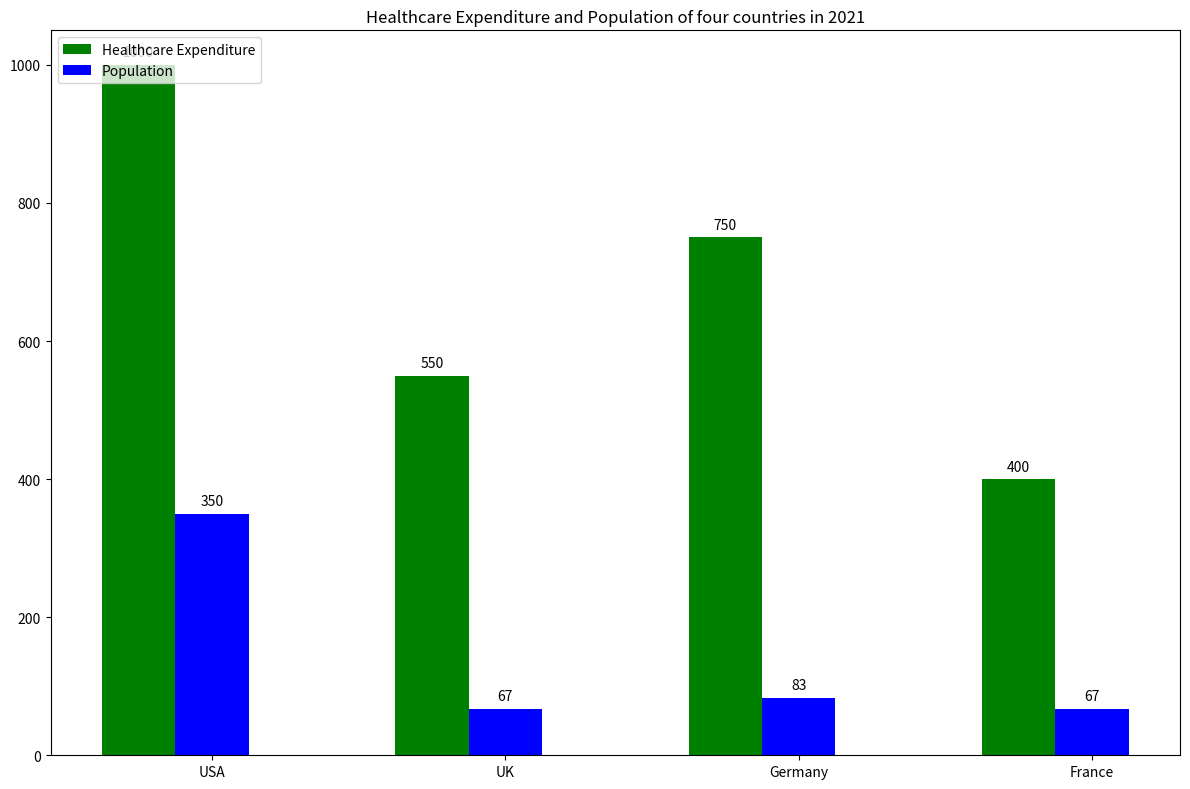

This chart was generated by the following Python code: (Note: this script raises an exception after producing the figure.)

import matplotlib.pyplot as plt
import numpy as np

Country = ["USA","UK","Germany","France"]
Healthcare_Expenditure = [1000,550,750,400]
Population = [350,67,83,67]

fig, ax = plt.subplots(figsize=(12, 8))
width = 0.25
xpos = np.arange(len(Country))
ax.bar(xpos-width, Healthcare_Expenditure, width=width, 
        label='Healthcare Expenditure', color='green')
ax.bar(xpos, Population, width=width, 
        label='Population', color='blue')

ax.set_xticks(xpos)
ax.set_xticklabels(Country)
ax.legend(loc="upper left")
ax.set_title("Healthcare Expenditure and Population of four countries in 2021")

for i in range(len(Country)):
    ax.annotate(f'{Healthcare_Expenditure[i]}', xy=(xpos[i]-width,Healthcare_Expenditure[i]), 
                xytext=(0, 4), 
                textcoords="offset points",
                ha='center', va='bottom')
    ax.annotate(f'{Population[i]}', xy=(xpos[i],Population[i]), 
                xytext=(0, 4), 
                textcoords="offset points",
                ha='center', va='bottom')

plt.tight_layout()
plt.savefig('Bar Chart/png/90.png')
plt.clf()
